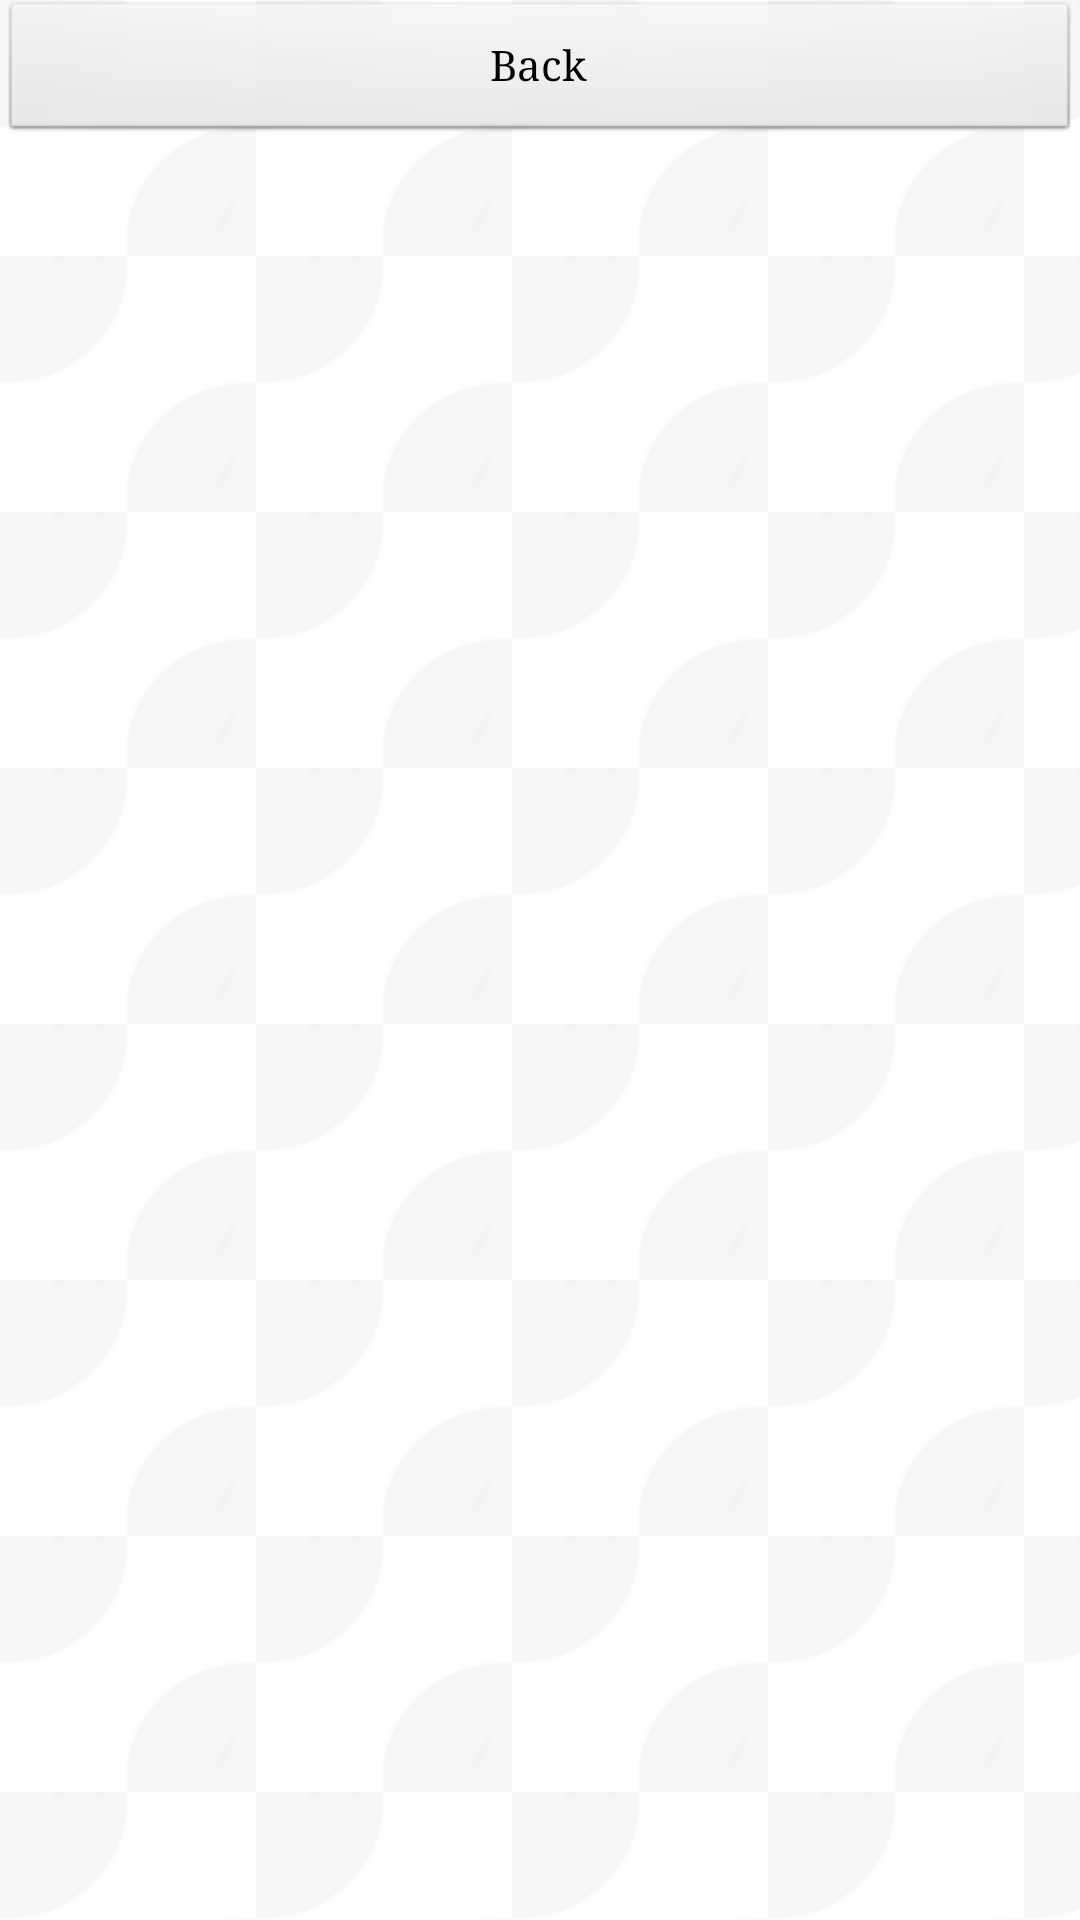

The Android layout XML behind this screen, and the referenced resources:
<!-- AndroidManifest.xml: application theme AppTheme -->
<!-- res/layout/file_picker_footer.xml -->
<?xml version="1.0" encoding="utf-8"?>

<LinearLayout xmlns:android="http://schemas.android.com/apk/res/android"
    android:layout_width="match_parent"
    android:layout_height="match_parent"
    android:orientation="vertical" >
    
    <Button  
    	android:id="@+id/ButtonBack"  
   		android:layout_height="wrap_content"
   		android:onClick="back"
    	android:text="Back" 
    	android:layout_width="fill_parent">  
	</Button>

</LinearLayout>
<!-- resources referenced by this layout -->
<resources>
  <style name="AppTheme" parent="android:Theme.Light">
          <item name="android:textColor">@color/customred</item>
          <item name="android:typeface">serif</item>
          <item name="android:windowBackground">@drawable/bgimg</item>
          </style>
  <color name="customred">#AC1313</color>
  <!-- drawable bgimg (drawable-hdpi) -->
  <?xml version="1.0" encoding="utf-8"?>
  <bitmap xmlns:android="http://schemas.android.com/apk/res/android"
      android:src="@drawable/le_bg"
      android:tileMode="repeat"
      android:gravity="top" >
  </bitmap>
  <!-- drawable le_bg: png bitmap (drawable-hdpi, 4004 bytes) -->
</resources>
